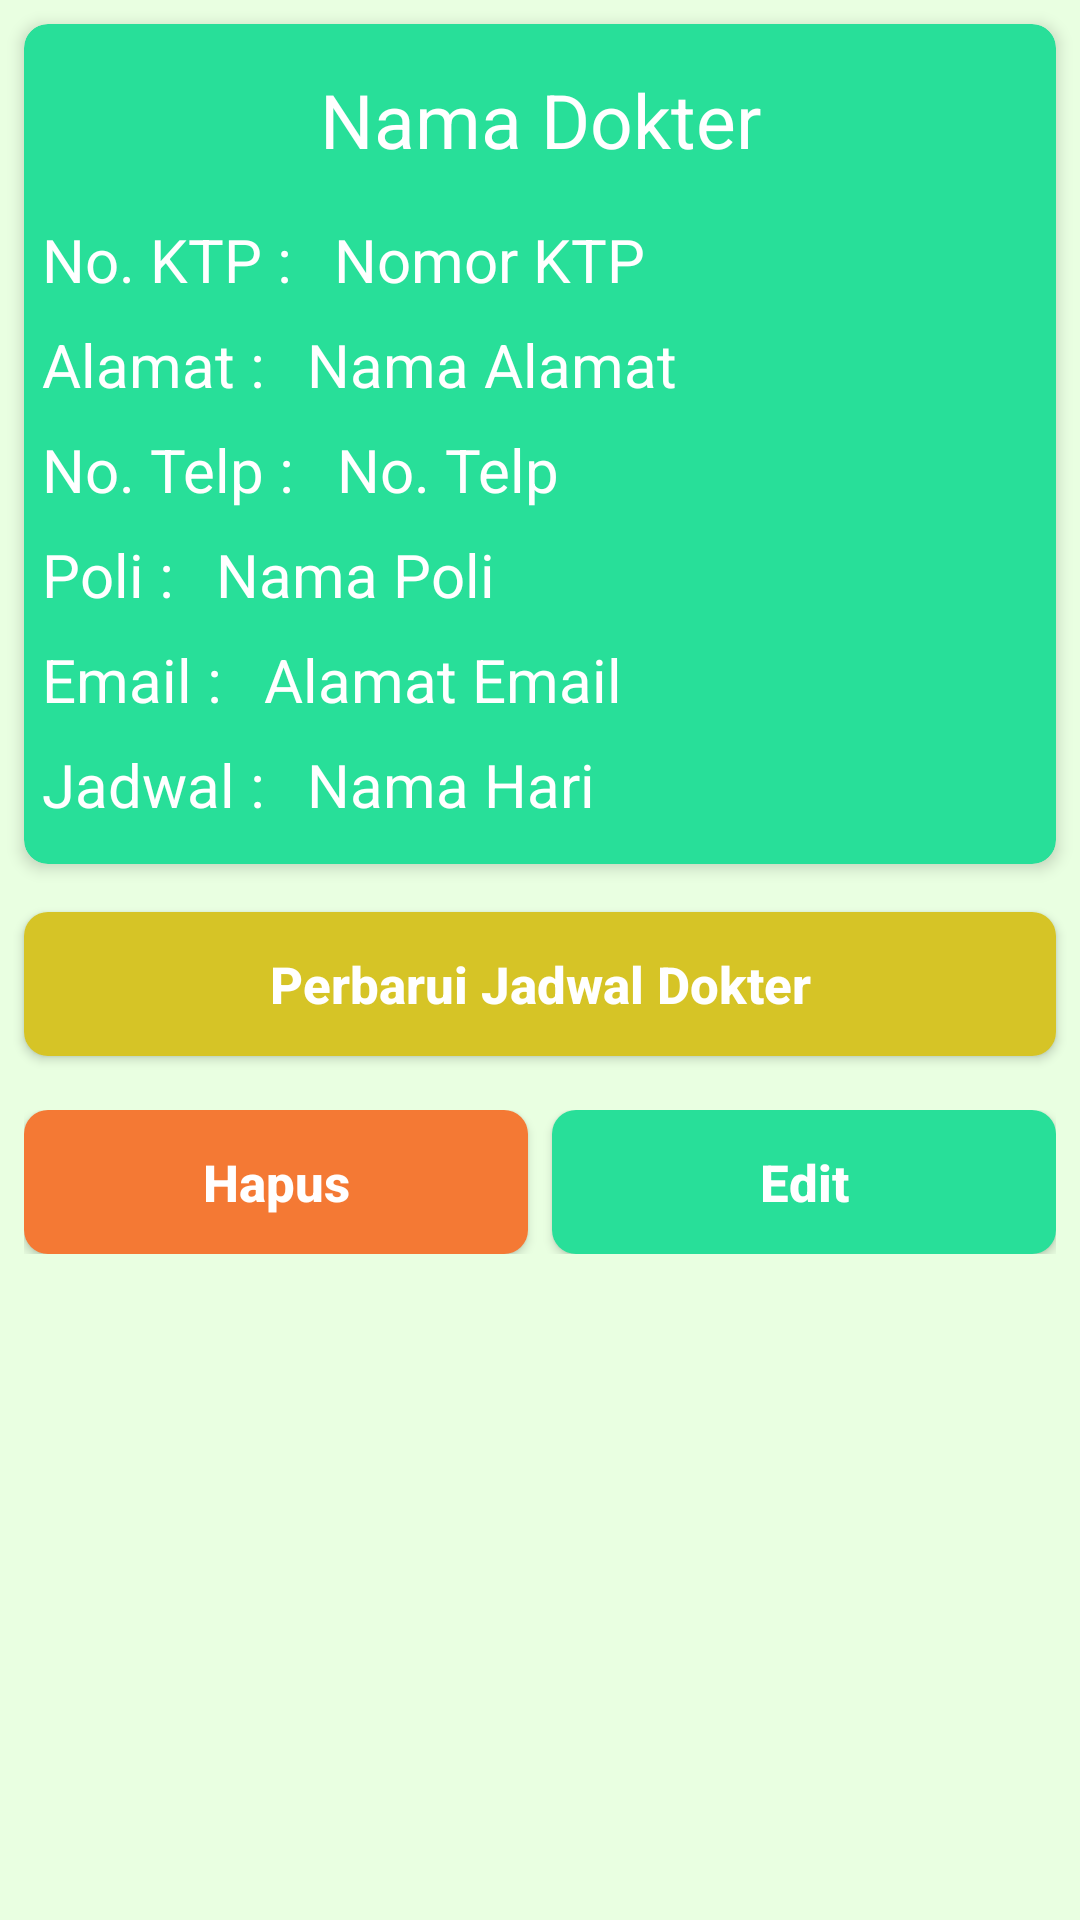

Write the Android layout XML for this screen, with the resource values it uses.
<!-- AndroidManifest.xml: application theme Theme.KlinikHijauPutih -->
<!-- res/layout/activity_detail_dokter.xml -->
<?xml version="1.0" encoding="utf-8"?>
<RelativeLayout xmlns:android="http://schemas.android.com/apk/res/android"
    xmlns:app="http://schemas.android.com/apk/res-auto"
    xmlns:tools="http://schemas.android.com/tools"
    android:layout_width="match_parent"
    android:layout_height="match_parent"
    android:background="#E9FFE1"
    tools:context=".DetailDokterActivity">

    <androidx.cardview.widget.CardView
        android:id="@+id/cvDetailDokter"
        android:layout_width="match_parent"
        android:layout_height="280dp"
        android:layout_margin="8dp"
        android:layout_marginTop="20dp"
        android:backgroundTint="@color/color_main"
        app:cardCornerRadius="8dp"
        app:cardElevation="3dp">

        <TextView
            android:id="@+id/nama_dokter"
            android:layout_width="match_parent"
            android:layout_height="wrap_content"
            android:layout_marginTop="15dp"
            android:gravity="center"
            android:text="Nama Dokter"
            android:textColor="@android:color/white"
            android:textSize="25sp" />


        <RelativeLayout
            android:layout_width="match_parent"
            android:layout_height="wrap_content"
            android:layout_marginTop="65dp">

            <TextView
                android:id="@+id/txt_noKtp"
                android:layout_width="wrap_content"
                android:layout_height="wrap_content"
                android:layout_marginLeft="6dp"
                android:text="No. KTP :"
                android:textColor="@android:color/white"
                android:textSize="20sp" />

            <TextView
                android:id="@+id/nomorKTPDokter"
                android:layout_width="wrap_content"
                android:layout_height="wrap_content"
                android:layout_marginLeft="14dp"
                android:layout_toRightOf="@id/txt_noKtp"
                android:text="Nomor KTP"
                android:textColor="@android:color/white"
                android:textSize="20sp" />

        </RelativeLayout>

        <RelativeLayout
            android:layout_width="match_parent"
            android:layout_height="wrap_content"
            android:layout_marginTop="100dp">

            <TextView
                android:id="@+id/txt_alamat"
                android:layout_width="wrap_content"
                android:layout_height="wrap_content"
                android:layout_marginLeft="6dp"
                android:text="Alamat :"
                android:textColor="@android:color/white"
                android:textSize="20sp" />

            <TextView
                android:id="@+id/alamatDokter"
                android:layout_width="wrap_content"
                android:layout_height="wrap_content"
                android:layout_marginLeft="14dp"
                android:layout_toRightOf="@id/txt_alamat"
                android:text="Nama Alamat"
                android:textColor="@android:color/white"
                android:textSize="20sp" />

        </RelativeLayout>

        <RelativeLayout
            android:layout_width="match_parent"
            android:layout_height="wrap_content"
            android:layout_marginTop="135dp">

            <TextView
                android:id="@+id/txt_telpDokter"
                android:layout_width="wrap_content"
                android:layout_height="wrap_content"
                android:layout_marginLeft="6dp"
                android:text="No. Telp :"
                android:textColor="@android:color/white"
                android:textSize="20sp" />

            <TextView
                android:id="@+id/telpDokter"
                android:layout_width="wrap_content"
                android:layout_height="wrap_content"
                android:layout_marginLeft="14dp"
                android:layout_toRightOf="@id/txt_telpDokter"
                android:text="No. Telp"
                android:textColor="@android:color/white"
                android:textSize="20sp" />

        </RelativeLayout>

        <RelativeLayout
            android:layout_width="match_parent"
            android:layout_height="wrap_content"
            android:layout_marginTop="170dp">

            <TextView
                android:id="@+id/txt_poliDokter"
                android:layout_width="wrap_content"
                android:layout_height="wrap_content"
                android:layout_marginLeft="6dp"
                android:text="Poli :"
                android:textColor="@android:color/white"
                android:textSize="20sp" />

            <TextView
                android:id="@+id/poliDokter"
                android:layout_width="wrap_content"
                android:layout_height="wrap_content"
                android:layout_marginLeft="14dp"
                android:layout_toRightOf="@id/txt_poliDokter"
                android:text="Nama Poli"
                android:textColor="@android:color/white"
                android:textSize="20sp" />

        </RelativeLayout>

        <RelativeLayout
            android:layout_width="match_parent"
            android:layout_height="wrap_content"
            android:layout_marginTop="205dp">

            <TextView
                android:id="@+id/txt_emailDokter"
                android:layout_width="wrap_content"
                android:layout_height="wrap_content"
                android:layout_marginLeft="6dp"
                android:text="Email :"
                android:textColor="@android:color/white"
                android:textSize="20sp" />

            <TextView
                android:id="@+id/emailDokter"
                android:layout_width="wrap_content"
                android:layout_height="wrap_content"
                android:layout_marginLeft="14dp"
                android:layout_toRightOf="@id/txt_emailDokter"
                android:text="Alamat Email"
                android:textColor="@android:color/white"
                android:textSize="20sp" />

        </RelativeLayout>

        <RelativeLayout
            android:layout_width="match_parent"
            android:layout_height="wrap_content"
            android:layout_marginTop="240dp">

            <TextView
                android:id="@+id/txt_jadwal"
                android:layout_width="wrap_content"
                android:layout_height="wrap_content"
                android:layout_marginLeft="6dp"
                android:text="Jadwal :"
                android:textColor="@android:color/white"
                android:textSize="20sp" />

            <TextView
                android:id="@+id/hariPraktek"
                android:layout_width="wrap_content"
                android:layout_height="wrap_content"
                android:layout_marginLeft="14dp"
                android:layout_toRightOf="@id/txt_jadwal"
                android:text="Nama Hari"
                android:textColor="@android:color/white"
                android:textSize="20sp" />

        </RelativeLayout>

    </androidx.cardview.widget.CardView>


    <Button
        android:id="@+id/editJadwalDokter"
        android:layout_width="match_parent"
        android:layout_height="wrap_content"
        android:layout_below="@id/cvDetailDokter"
        android:layout_gravity="center"
        android:layout_margin="8dp"
        android:layout_marginBottom="4dp"
        android:background="@drawable/btn_tambah_jadwal"
        android:clickable="true"
        android:paddingLeft="16dp"
        android:paddingRight="16dp"
        android:text="Perbarui Jadwal Dokter"
        android:textAllCaps="false"
        android:textColor="@android:color/white"
        android:textSize="17sp"
        android:textStyle="bold" />

    <LinearLayout
        android:layout_width="match_parent"
        android:layout_height="wrap_content"
        android:layout_below="@id/editJadwalDokter"
        android:layout_marginTop="10dp"
        android:gravity="center"
        android:orientation="horizontal"
        android:paddingLeft="8dp"
        android:paddingRight="8dp">

        <Button
            android:id="@+id/hapusDtlDokter"
            android:layout_width="0dp"
            android:layout_height="wrap_content"
            android:layout_gravity="center"
            android:layout_marginRight="4dp"
            android:layout_weight="1"
            android:background="@drawable/btn_shape_hapus"
            android:text="Hapus"
            android:textAllCaps="false"
            android:textColor="@android:color/white"
            android:textSize="17sp"
            android:textStyle="bold" />

        <Button
            android:id="@+id/editDtlDokter"
            android:layout_width="0dp"
            android:layout_height="wrap_content"
            android:layout_gravity="center"
            android:layout_marginLeft="4dp"
            android:layout_weight="1"
            android:background="@drawable/btn_shape_green"
            android:clickable="true"
            android:text="Edit"
            android:textAllCaps="false"
            android:textColor="@android:color/white"
            android:textSize="17sp"
            android:textStyle="bold" />

    </LinearLayout>

</RelativeLayout>
<!-- resources referenced by this layout -->
<resources>
  <color name="color_main">#28df99</color>
  <!-- drawable btn_shape_green (drawable) -->
  <?xml version="1.0" encoding="utf-8"?>
  <selector xmlns:android="http://schemas.android.com/apk/res/android">
      <item android:state_pressed="true">
          <shape android:shape="rectangle">
              <corners android:radius="8dp"/>
              <solid android:color="@color/color_main"/>
          </shape>
      </item>
  
      <item android:state_focused="true">
          <shape android:shape="rectangle">
              <corners android:radius="8dp"/>
              <solid android:color="@color/color_main"/>
          </shape>
      </item>
  
      <item>
          <shape android:shape="rectangle">
              <corners android:radius="8dp"/>
              <solid android:color="@color/color_main"/>
          </shape>
      </item>
  </selector>
  <!-- drawable btn_shape_hapus (drawable) -->
  <?xml version="1.0" encoding="utf-8"?>
  <selector xmlns:android="http://schemas.android.com/apk/res/android">
      <item android:state_pressed="true">
          <shape android:shape="rectangle">
              <corners android:radius="8dp"/>
              <solid android:color="#F47934"/>
          </shape>
      </item>
  
      <item android:state_focused="true">
          <shape android:shape="rectangle">
              <corners android:radius="8dp"/>
              <solid android:color="#F47934"/>
          </shape>
      </item>
  
      <item>
          <shape android:shape="rectangle">
              <corners android:radius="8dp"/>
              <solid android:color="#F47934"/>
          </shape>
      </item>
  </selector>
  <!-- drawable btn_tambah_jadwal (drawable) -->
  <?xml version="1.0" encoding="utf-8"?>
  <selector xmlns:android="http://schemas.android.com/apk/res/android">
      <item android:state_pressed="true">
          <shape android:shape="rectangle">
              <corners android:radius="8dp"/>
              <solid android:color="#D6C426"/>
          </shape>
      </item>
  
      <item android:state_focused="true">
          <shape android:shape="rectangle">
              <corners android:radius="8dp"/>
              <solid android:color="#D6C426"/>
          </shape>
      </item>
  
      <item>
          <shape android:shape="rectangle">
              <corners android:radius="8dp"/>
              <solid android:color="#D6C426"/>
          </shape>
      </item>
  </selector>
  <style name="Theme.KlinikHijauPutih" parent="Theme.AppCompat.Light.DarkActionBar">
          
          <item name="colorPrimary">@color/color_main</item>
          <item name="colorPrimaryVariant">@color/black</item>
          <item name="colorOnPrimary">@color/white</item>
          
          <item name="colorSecondary">@color/teal_200</item>
          <item name="colorSecondaryVariant">@color/teal_700</item>
          <item name="colorOnSecondary">@color/black</item>
          
          <item name="android:statusBarColor" tools:targetApi="l">?attr/colorPrimaryVariant</item>
          
      </style>
  <color name="black">#FF000000</color>
  <color name="white">#FFFFFFFF</color>
  <color name="teal_200">#FF03DAC5</color>
  <color name="teal_700">#FF018786</color>
</resources>
